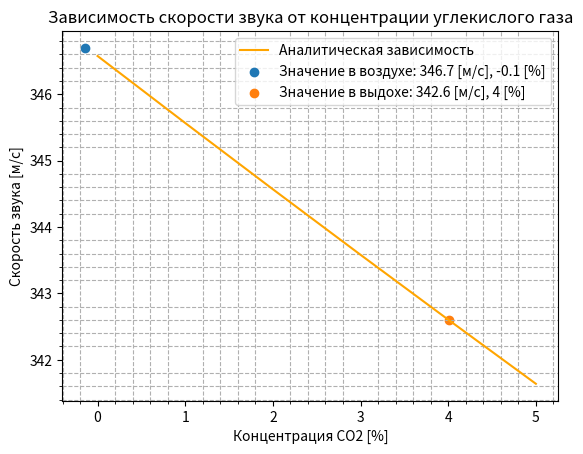

Here is the Python script that generated this plot:
import matplotlib.pyplot as plt
import numpy as np
import math

uglekis= [0, 0.01, 0.02, 0.03, 0.04, 0.05]
uglekis2 = [0, 1, 2, 3, 4, 5]

T = 297.15
R = 8.3145
mco2 = 44.01/1000
mo2 = 15.999*2/1000
mar = 39.948/1000
mn2 = 28.0134/1000
mh20 = 18.0153/1000
xar = 0.9/100
xn2 = 0.781
xh20 = 0.924/100
speed_exhaled = 342.6

velocity = []
for i in uglekis:
    ms = xn2 * mn2 + xar * mar + xh20 * mh20 + i * mco2 + mo2 * (1-(i + xar + xh20 + xn2))

    gamma = (xn2 * mn2 * 3.5 + xar * mar * 2.5 + xh20 * mh20 * 4 + i * mco2 * 4.46 + mo2 * (1-(i + xar + xh20 + xn2)) * 3.5)/(xn2 * mn2 * 2.5 + xar * mar *1.5 + xh20 * mh20 * 3 + i * mco2 * 3.46 + mo2 * (1-( i + xar + xh20 + xn2 ))*2.5 )
    velocity.append((gamma*R*T/ms)**(1/2))

for i in velocity:
    print(i)

Va = 346.7
Vb = 342.6
V1=[]
V1.append(Va)
V1.append(Vb)
(k, b) = np.polyfit(uglekis2, velocity, 1)
x1 = (Va-b)/k
x2 = (Vb-b)/k
x = []
x.append(x1)
x.append(x2)
print(x1)
print(x2)
plt.title('Зависимость скорости звука от концентрации углекислого газа')
plt.plot(uglekis2,velocity, label = 'Аналитическая зависимость', color = 'orange')
plt.minorticks_on()
plt.xlabel("Концентрация CO2 [%]")
plt.ylabel("Скорость звука [м/с]")
plt.scatter(x1,Va, label = 'Значение в воздухе: 346.7 [м/с], -0.1 [%]')  
plt.scatter(x2,Vb, label = 'Значение в выдохе: 342.6 [м/с], 4 [%]')  
plt.grid(True, which = "minor", linestyle = "--", alpha = 1)
plt.legend()
plt.show()


